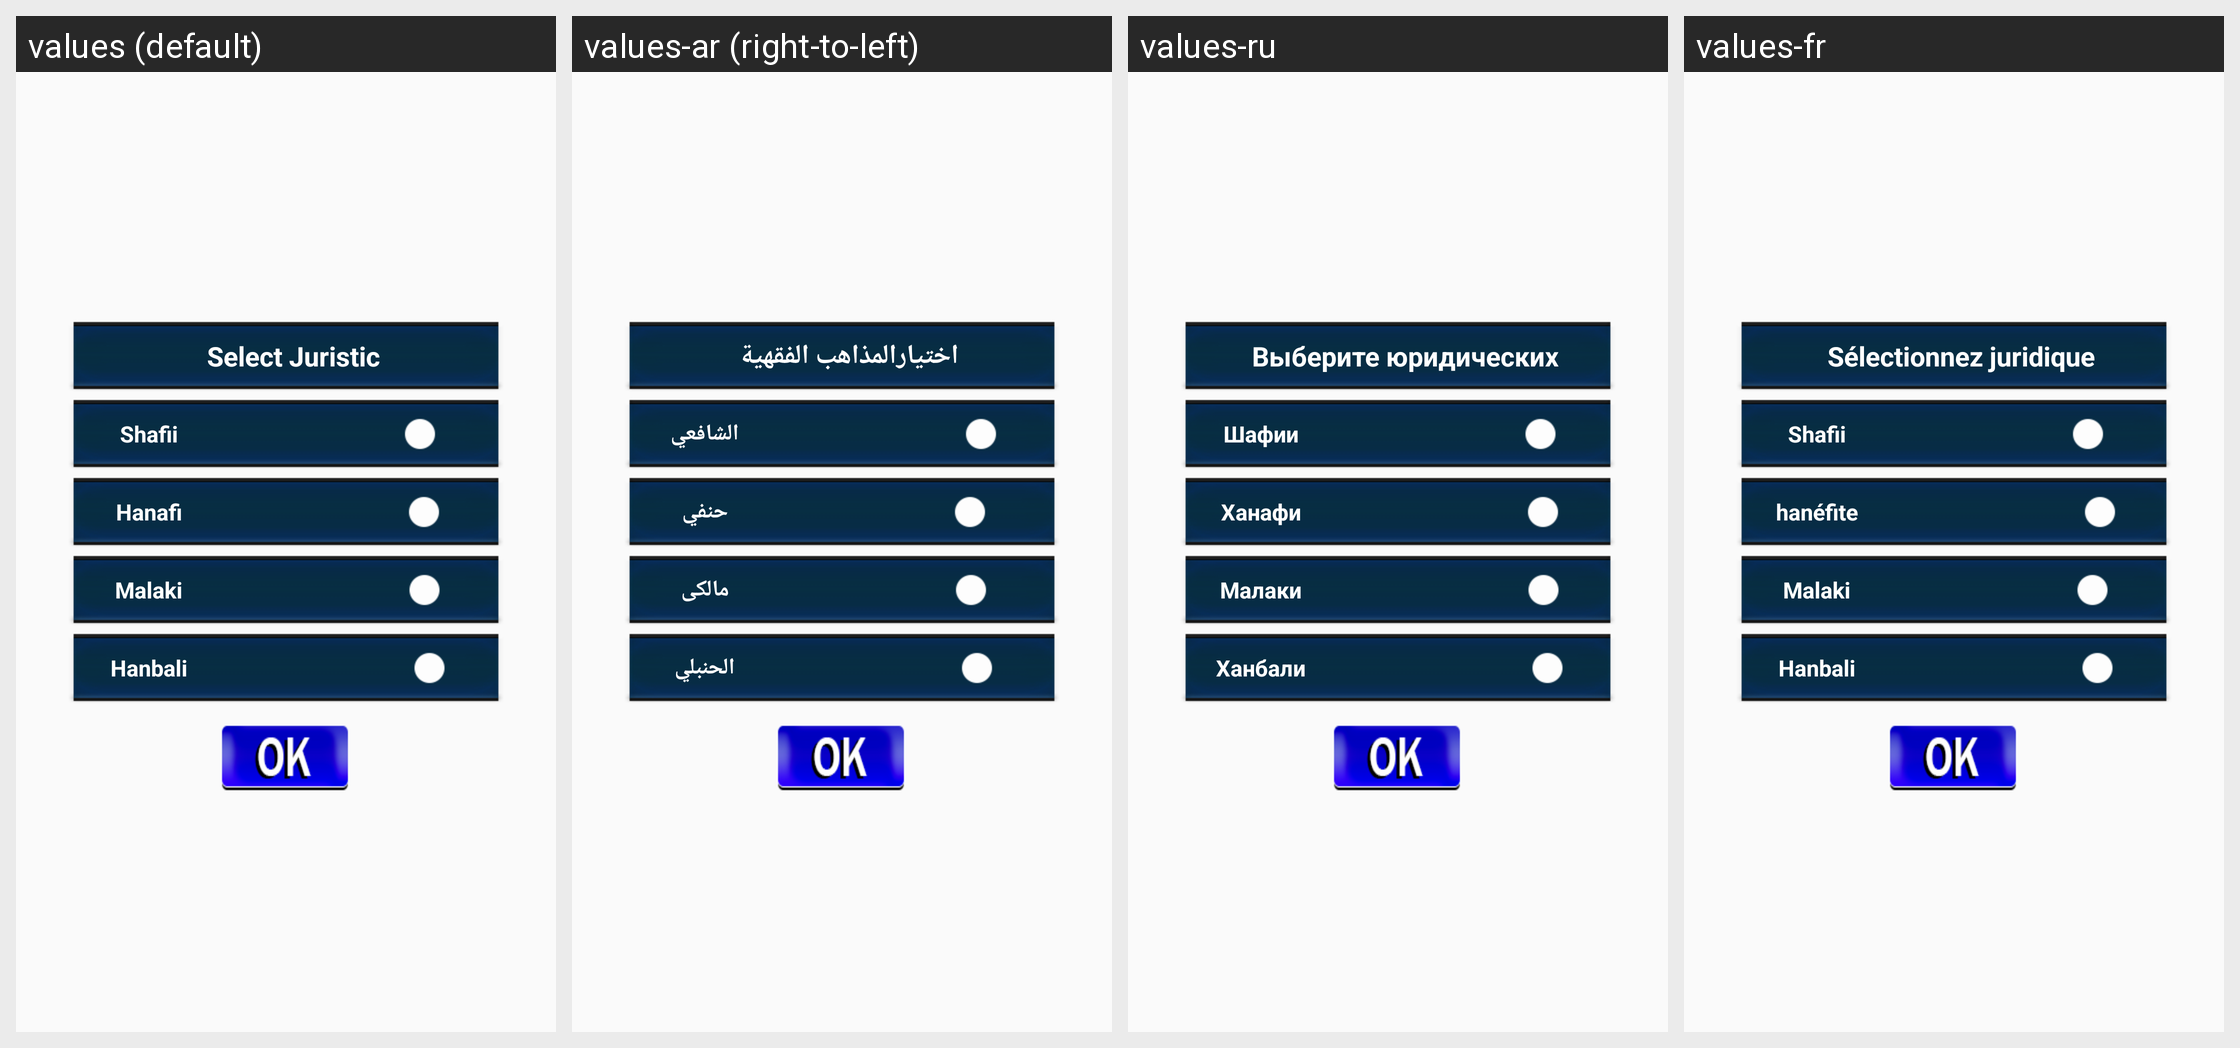

Here is an Android app screen in its default locale and in the app's own translations. Write out the translated-string differences for the strings that appear on this screen.
Android screen res/layout/settings_juristic.xml rendered under 4 locales, left to right: values (default), values-ar (right-to-left), values-ru, values-fr. Device: Nexus 5 (rendered at 1080×1920; each locale shown at half size, 540×960, under a caption strip naming it); theme Theme.Arbitheme.
Other locales in the repository, not shown: values-es, values-tr, values-zh.
Strings drawn on this screen, with the default value and each locale's value (text and hints the layout hard-codes, and strings that could not be matched under every locale, appear in the picture but are not listed):

title_select_juristic
  values: Select Juristic
  values-ar: اختيارالمذاهب الفقهية
  values-ru: Выберите юридических
  values-fr: Sélectionnez juridique

shafii
  values: Shafii
  values-ar: الشافعي
  values-ru: Шафии
  values-fr: Shafii

hanafi
  values: Hanafi
  values-ar: حنفي
  values-ru: Ханафи
  values-fr: hanéfite

malaki
  values: Malaki
  values-ar: مالکی
  values-ru: Малаки
  values-fr: Malaki

hanbali
  values: Hanbali
  values-ar: الحنبلي
  values-ru: Ханбали
  values-fr: Hanbali
